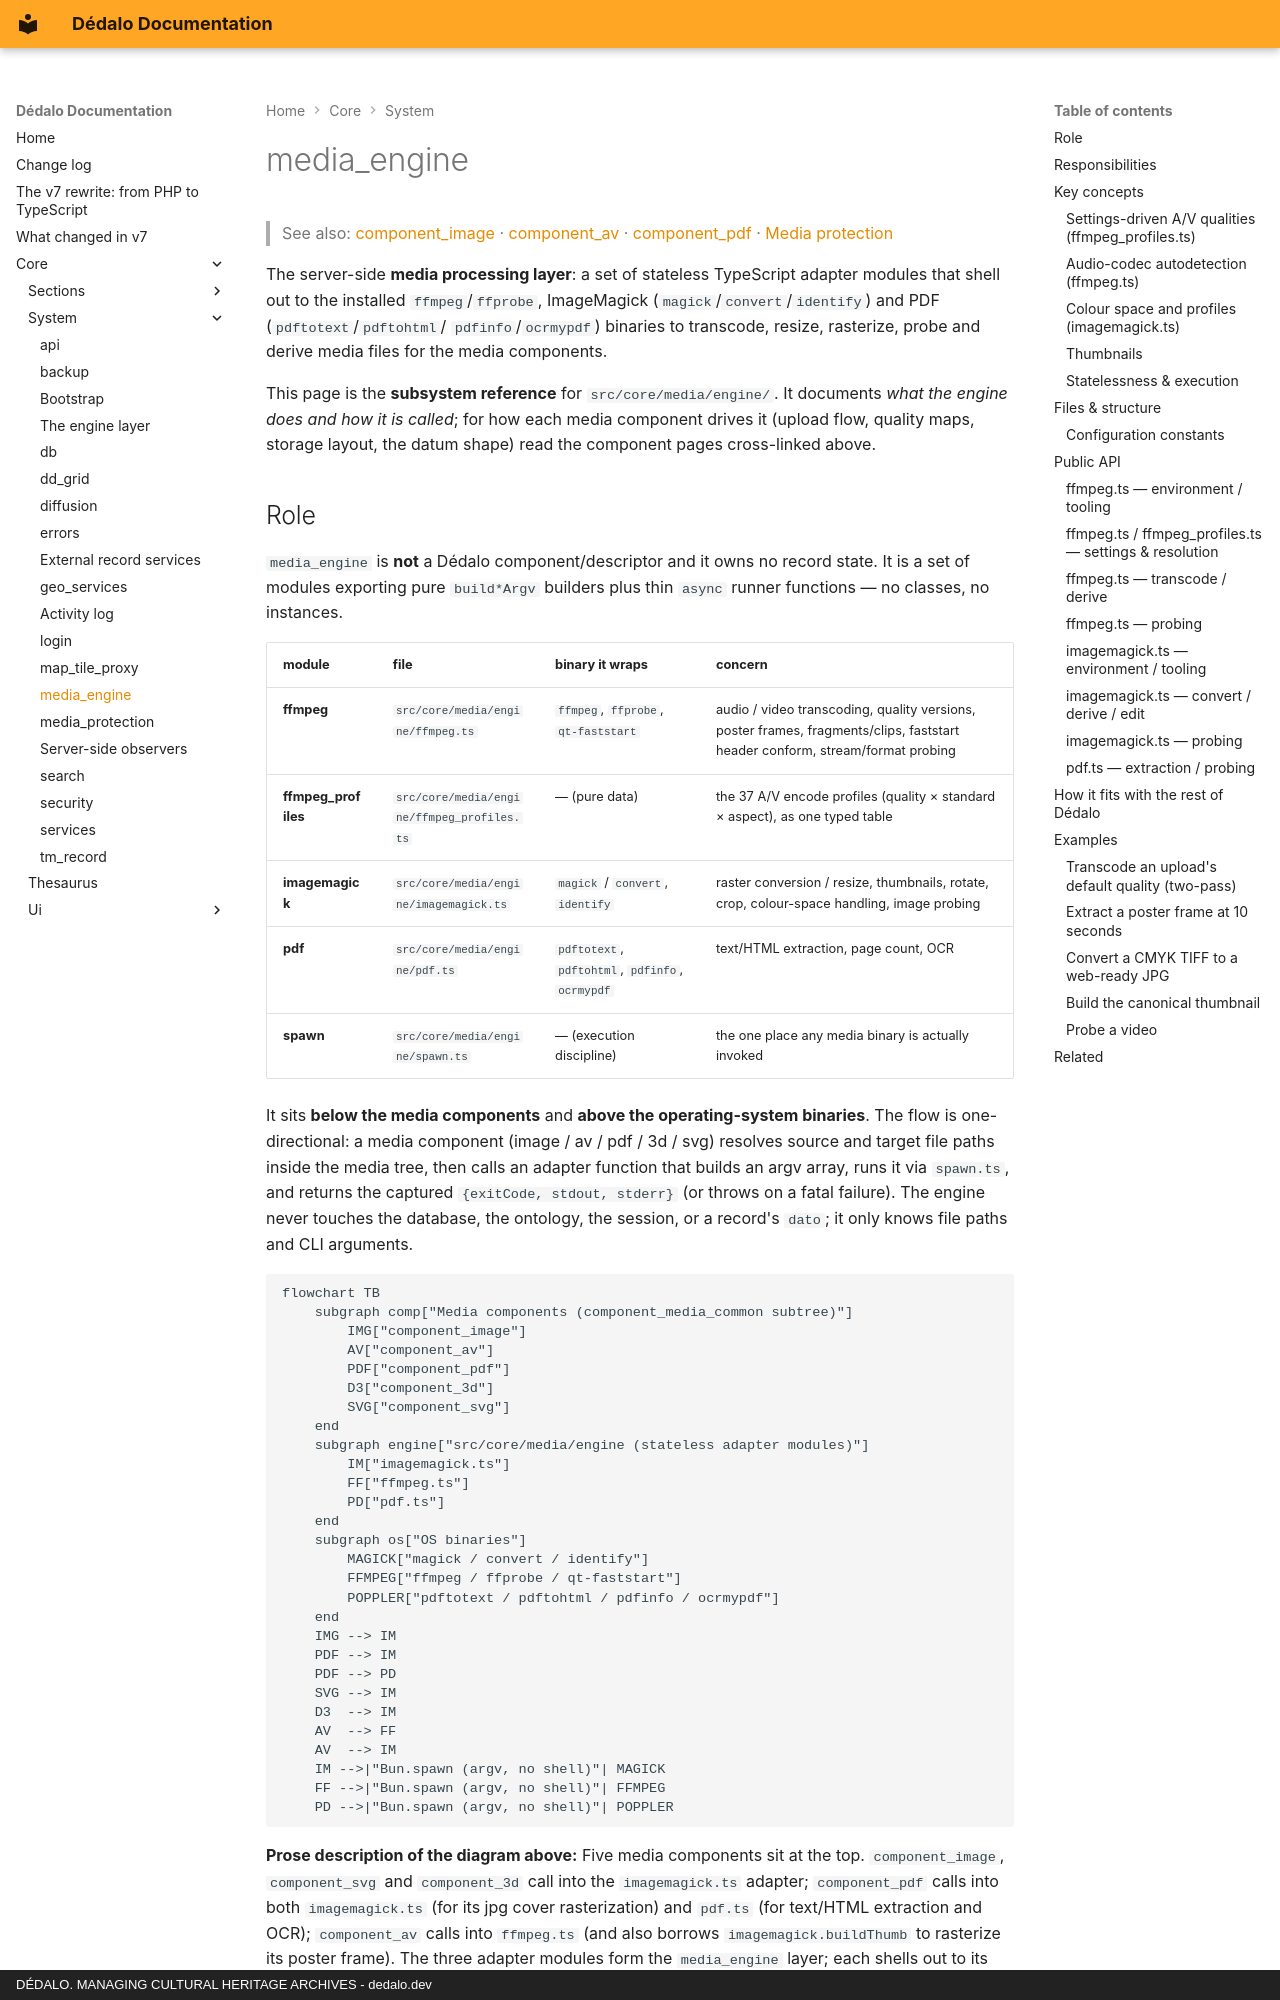

repository: dedalia-org/dedalo · page: core/system/media_engine/index.html · generator: mkdocs · copyright: DÉDALO. MANAGING CULTURAL HERITAGE ARCHIVES - dedalo.dev

# media_engine

> See also: [component_image](../components/component_image.md) · [component_av](../components/component_av.md) · [component_pdf](../components/component_pdf.md) · [Media protection](../../administration/configuration/media_protection.md)

The server-side **media processing layer**: a set of stateless TypeScript
adapter modules that shell out to the installed `ffmpeg`/`ffprobe`,
ImageMagick (`magick`/`convert`/`identify`) and PDF (`pdftotext`/`pdftohtml`/
`pdfinfo`/`ocrmypdf`) binaries to transcode, resize, rasterize, probe and
derive media files for the media components.

This page is the **subsystem reference** for `src/core/media/engine/`. It
documents *what the engine does and how it is called*; for how each media
component drives it (upload flow, quality maps, storage layout, the datum
shape) read the component pages cross-linked above.
